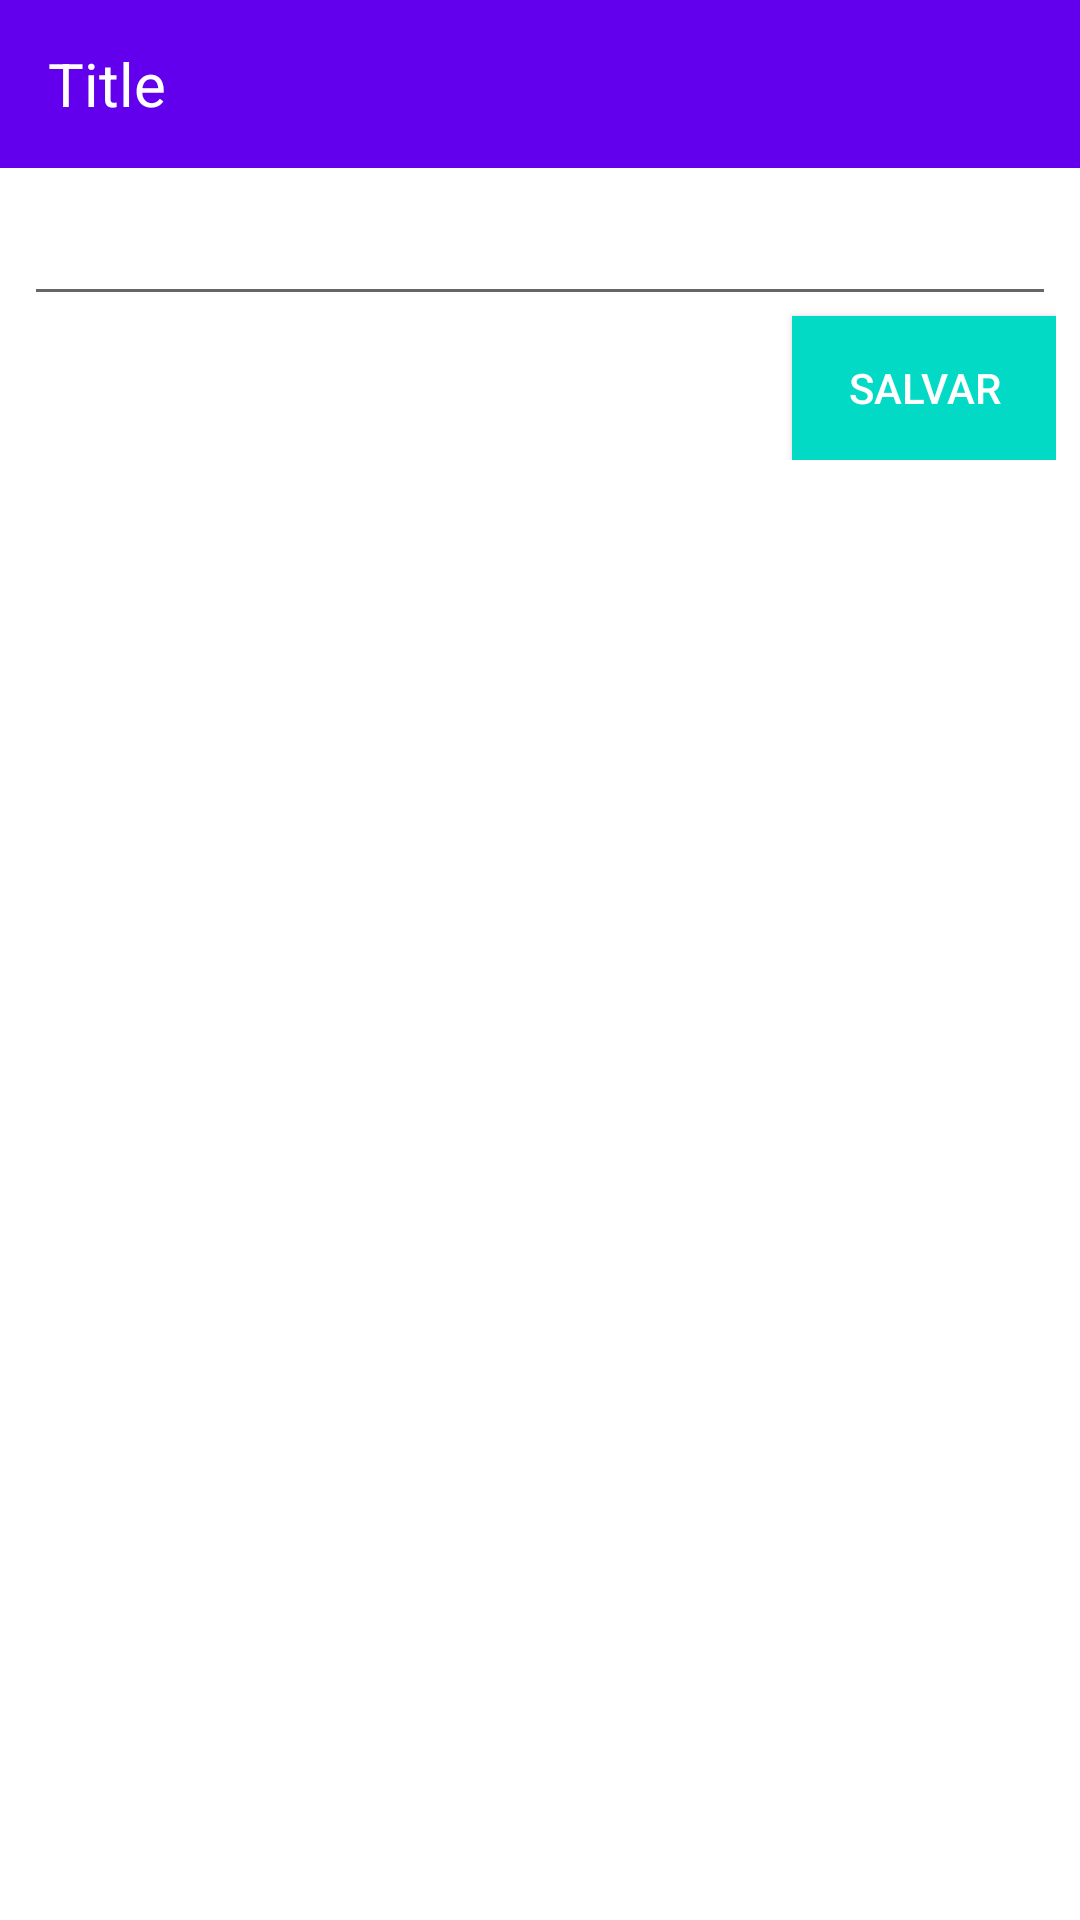

Produce the Android XML layout that renders to this screen, including the resource entries it uses.
<!-- AndroidManifest.xml: application theme AppTheme.NoActionBar -->
<!-- res/layout/fragment_todo.xml -->
<?xml version="1.0" encoding="utf-8"?>
<android.support.constraint.ConstraintLayout
        xmlns:android="http://schemas.android.com/apk/res/android"
        xmlns:tools="http://schemas.android.com/tools"
        xmlns:app="http://schemas.android.com/apk/res-auto"
        android:layout_width="match_parent"
        android:layout_height="match_parent"
        android:background="@android:color/white"
        tools:context=".feature.todo.fragment.TodoFragment">

    <include layout="@layout/toolbar"/>

    <LinearLayout
            android:layout_width="match_parent"
            android:layout_height="wrap_content"
            android:orientation="vertical"
            android:background="@android:color/white"
            android:padding="8dp"
            app:layout_constraintStart_toStartOf="parent"
            app:layout_constraintEnd_toEndOf="parent"
            app:layout_constraintTop_toBottomOf="@+id/toolbar">

        <EditText
                android:id="@+id/edt_name"
                android:layout_width="match_parent"
                android:layout_height="wrap_content"/>

        <Button
                android:id="@+id/btn_save"
                android:layout_width="wrap_content"
                android:layout_height="wrap_content"
                android:background="@color/colorAccent"
                android:textColor="@android:color/white"
                android:layout_gravity="end"
                android:text="Salvar"/>

    </LinearLayout>

</android.support.constraint.ConstraintLayout>
<!-- res/layout/toolbar.xml (included above) -->
<?xml version="1.0" encoding="utf-8"?>
<android.support.v7.widget.Toolbar
        xmlns:android="http://schemas.android.com/apk/res/android"
        xmlns:app="http://schemas.android.com/apk/res-auto"
        xmlns:tools="http://schemas.android.com/tools"
        android:id="@+id/toolbar"
        android:layout_width="match_parent"
        android:layout_height="?attr/actionBarSize"
        android:paddingStart="16dp"
        android:paddingLeft="16dp"
        android:background="@color/colorPrimary">

    <ImageView
            android:id="@+id/toolbar_button"
            android:layout_width="wrap_content"
            android:layout_height="wrap_content"
            android:paddingTop="16dp"
            android:paddingBottom="16dp"
            android:paddingEnd="16dp"
            android:visibility="gone"
            tools:visibility="visible"
            android:adjustViewBounds="true"
            app:srcCompat="@drawable/ic_back"
            app:layout_constraintTop_toTopOf="parent"
            app:layout_constraintBottom_toBottomOf="parent"
            app:layout_constraintStart_toStartOf="parent"/>

    <TextView
            android:id="@+id/toolbar_title"
            android:layout_width="wrap_content"
            android:layout_height="wrap_content"
            tools:text="Title"
            android:textSize="20sp"
            android:textColor="@android:color/white"
            app:layout_constraintTop_toTopOf="parent"
            app:layout_constraintBottom_toBottomOf="parent"
            app:layout_constraintStart_toEndOf="@id/toolbar_button"/>


</android.support.v7.widget.Toolbar>
<!-- resources referenced by this layout -->
<resources>
  <!-- drawable ic_back (drawable) -->
  <?xml version="1.0" encoding="utf-8"?>
  <vector xmlns:android="http://schemas.android.com/apk/res/android"
          android:width="17dp"
          android:height="16dp"
          android:viewportWidth="17.0"
          android:viewportHeight="16.0">
      <path
              android:pathData="M16.7,7H4.5l5.6,-5.6L8.7,0l-8,8 8,8 1.4,-1.4L4.5,9h12.2z"
              android:fillType="evenOdd"
              android:fillColor="#FFF"/>
  </vector>
  <style name="AppTheme.NoActionBar" parent="AppTheme">
          
          <item name="windowActionBar">false</item>
          <item name="windowNoTitle">true</item>
      </style>
  <style name="AppTheme" parent="Theme.AppCompat.Light.DarkActionBar">
          
          <item name="colorPrimary">@color/colorPrimary</item>
          <item name="colorPrimaryDark">@color/colorPrimaryDark</item>
          <item name="colorAccent">@color/colorAccent</item>
  
          
          
  
      </style>
  <!-- not gathered from this repository: default colours our renderer supplied (Android Studio template values) -->
  <color name="colorPrimary">#FF6200EE</color>
  <color name="colorPrimaryDark">#FF3700B3</color>
  <color name="colorAccent">#FF03DAC5</color>
</resources>
